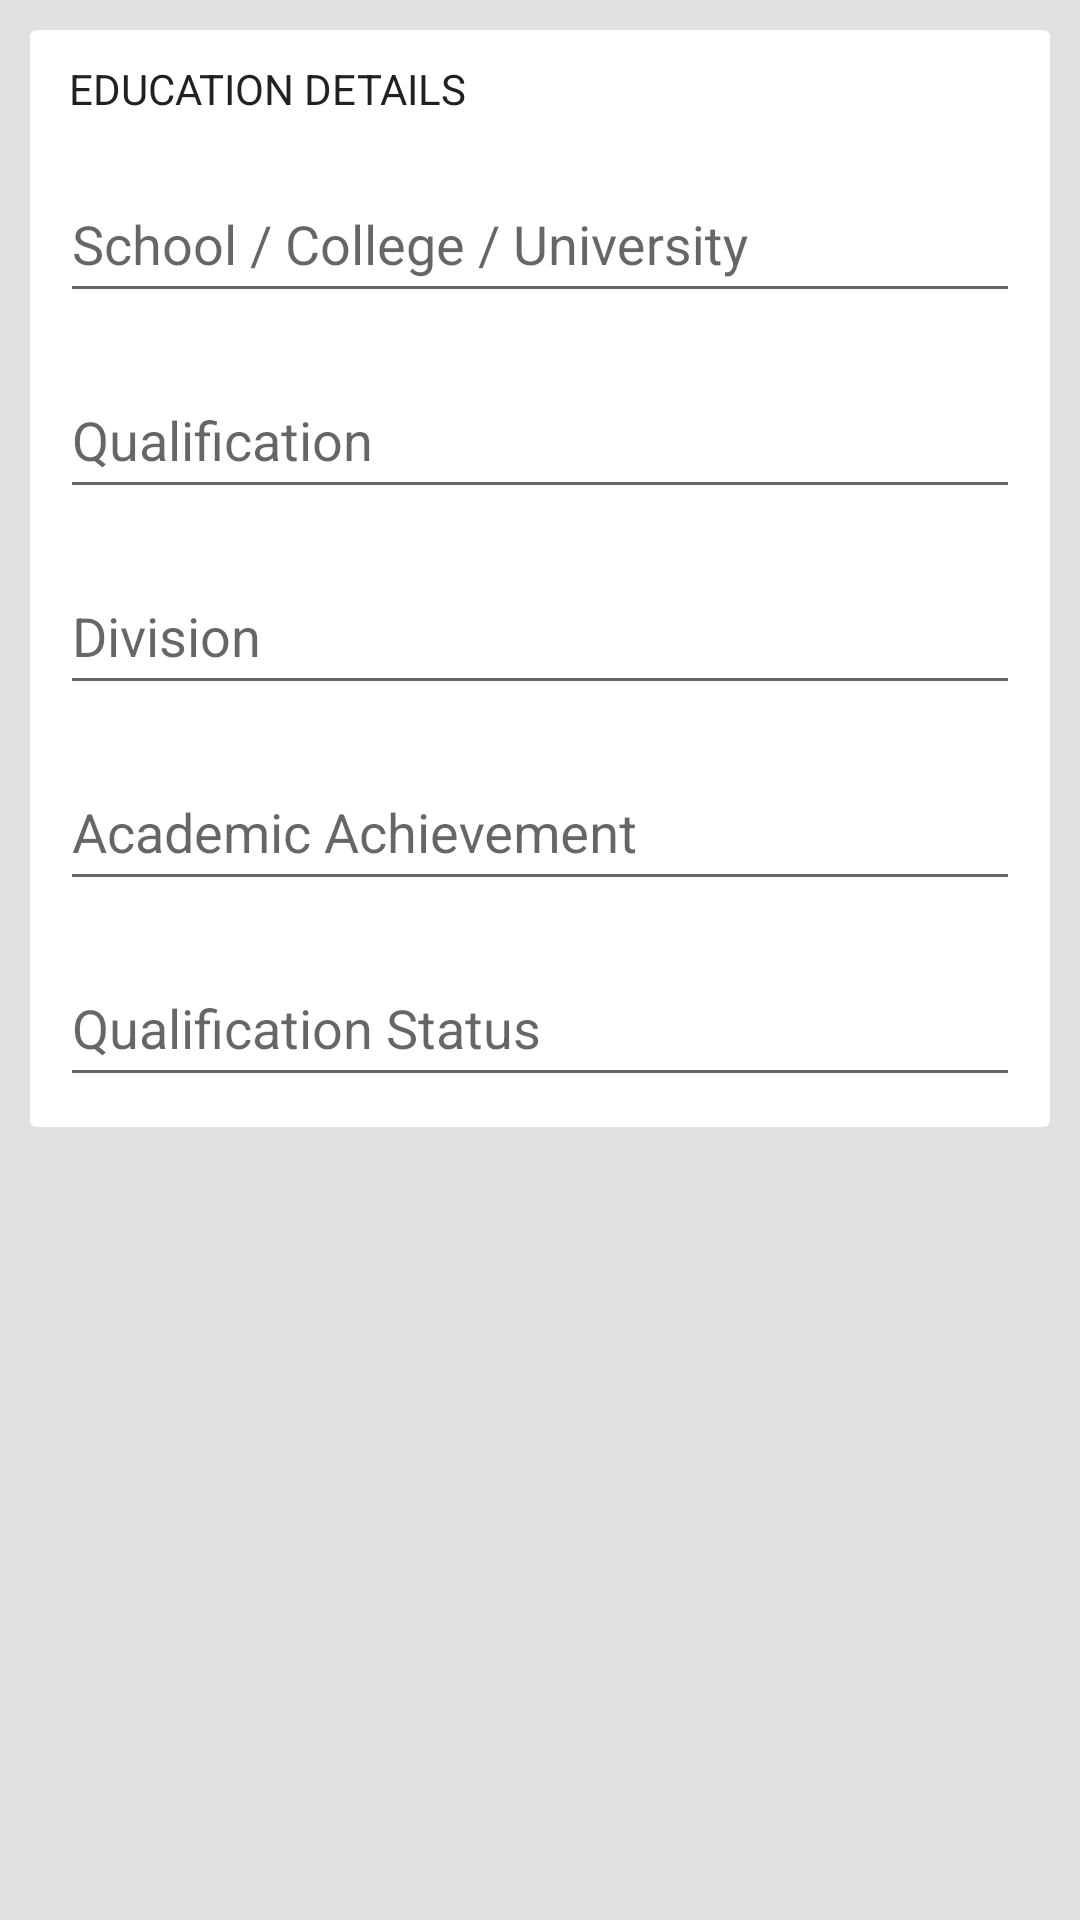

This screen was rendered from an Android layout file. Write that file and the resources it references.
<!-- AndroidManifest.xml: application theme MyTheme -->
<!-- res/layout/fragment_edit_education.xml -->
<?xml version="1.0" encoding="utf-8"?>
<RelativeLayout android:id="@+id/layout_main"
    xmlns:android="http://schemas.android.com/apk/res/android"
    android:layout_width="match_parent"
    android:layout_height="match_parent"
    android:background="@color/grey_background"
    app:layout_behavior="@string/appbar_scrolling_view_behavior"
    xmlns:app="http://schemas.android.com/apk/res-auto">

    <android.support.v4.widget.NestedScrollView
        android:id="@+id/scrollableContents"
        android:layout_width="fill_parent"
        android:layout_height="fill_parent"
        app:layout_behavior="@string/appbar_scrolling_view_behavior"
        android:scrollbars="none" >

        <LinearLayout
            android:id="@+id/linearMain"
            android:layout_width="fill_parent"
            android:layout_height="wrap_content"
            android:layout_margin="10dp"
            android:orientation="vertical" >

            <android.support.v7.widget.CardView
                xmlns:android="http://schemas.android.com/apk/res/android"
                xmlns:card_view="http://schemas.android.com/apk/res-auto"
                android:orientation="vertical"
                android:layout_width="match_parent"
                android:layout_height="wrap_content"
                card_view:cardCornerRadius="2dp"
                card_view:cardBackgroundColor="@color/myWindowBackground"
                card_view:cardElevation="0dp"
                android:paddingTop="10dp"
                android:paddingBottom="10dp"
                android:foreground="?android:attr/selectableItemBackground" >

                <LinearLayout
                    android:layout_width="fill_parent"
                    android:layout_height="fill_parent"
                    android:orientation="vertical"
                    android:layout_margin="10dp" >


                    <TextView
                        android:layout_width="match_parent"
                        android:layout_height="wrap_content"
                        android:textColor="@color/myTextPrimaryColor"
                        android:textSize="14sp"
                        android:paddingStart="3dp"
                        android:paddingEnd="3dp"
                        android:text="EDUCATION DETAILS" />


                    <android.support.design.widget.TextInputLayout
                        android:id="@+id/input_layout_school"
                        android:layout_width="match_parent"
                        android:layout_height="wrap_content"
                        android:layout_marginTop="10dp" >

                        <EditText
                            android:id="@+id/editScholl"
                            style="@style/CustomEditTextStyle"
                            android:hint="@string/hint_school"
                            android:maxLines="1"
                            android:maxLength="40" />

                    </android.support.design.widget.TextInputLayout>

                    <android.support.design.widget.TextInputLayout
                        android:id="@+id/input_layout_qualification"
                        android:layout_width="match_parent"
                        android:layout_height="wrap_content"
                        android:layout_marginTop="10dp" >

                        <EditText
                            android:id="@+id/editQualification"
                            style="@style/CustomEditTextStyle"
                            android:hint="@string/hint_qualification"
                            android:maxLines="1"
                            android:maxLength="40" />

                    </android.support.design.widget.TextInputLayout>

                    <android.support.design.widget.TextInputLayout
                        android:id="@+id/input_layout_division"
                        android:layout_width="match_parent"
                        android:layout_height="wrap_content"
                        android:layout_marginTop="10dp" >

                        <EditText
                            android:id="@+id/editDivision"
                            style="@style/CustomEditTextStyle"
                            android:hint="@string/hint_division"
                            android:maxLines="1"
                            android:maxLength="40" />

                    </android.support.design.widget.TextInputLayout>

                    <android.support.design.widget.TextInputLayout
                        android:id="@+id/input_layout_achievement"
                        android:layout_width="match_parent"
                        android:layout_height="wrap_content"
                        android:layout_marginTop="10dp" >

                        <EditText
                            android:id="@+id/editAchievement"
                            style="@style/CustomEditTextStyle"
                            android:hint="@string/hint_achievement"
                            android:maxLines="3"
                            android:maxLength="100" />

                    </android.support.design.widget.TextInputLayout>

                    <android.support.design.widget.TextInputLayout
                        android:id="@+id/input_layout_status"
                        android:layout_width="match_parent"
                        android:layout_height="wrap_content"
                        android:layout_marginTop="10dp" >

                        <EditText
                            android:id="@+id/editStatus"
                            style="@style/CustomEditTextStyle"
                            android:hint="@string/hint_status"
                            android:maxLines="1"
                            android:maxLength="40" />

                    </android.support.design.widget.TextInputLayout>

                </LinearLayout>

            </android.support.v7.widget.CardView>

        </LinearLayout>

    </android.support.v4.widget.NestedScrollView>

</RelativeLayout>
<!-- resources referenced by this layout -->
<resources>
  <color name="grey_background">#e1e1e1</color>
  <color name="myTextPrimaryColor">#212121</color>
  <color name="myWindowBackground">#FFF</color>
  <string name="hint_achievement">Academic Achievement</string>
  <string name="hint_division">Division</string>
  <string name="hint_qualification">Qualification</string>
  <string name="hint_school">School / College / University</string>
  <string name="hint_status">Qualification Status</string>
  <style name="CustomEditTextStyle">
          <item name="android:layout_width">fill_parent</item>
          <item name="android:layout_height">wrap_content</item>
          <item name="android:paddingTop">10dp</item>
          <item name="android:paddingBottom">10dp</item>
      </style>
  <style name="MyTheme" parent="Base.MyTheme" />
  <style name="Base.MyTheme" parent="Theme.AppCompat.Light.NoActionBar">
          <item name="colorPrimary">@color/myPrimaryColor</item>
          <item name="colorPrimaryDark">@color/myPrimaryDarkColor</item>
          <item name="colorAccent">@color/myAccentColor</item>
          <item name="windowActionBar">false</item>
          <item name="windowActionBarOverlay">true</item>
          <item name="windowNoTitle">true</item>
          <item name="android:windowBackground">@color/background_material_light</item>
      </style>
  <color name="myPrimaryColor">#dc004e</color>
  <color name="myPrimaryDarkColor">#c40045</color>
  <color name="myAccentColor">#FFB300</color>
</resources>
